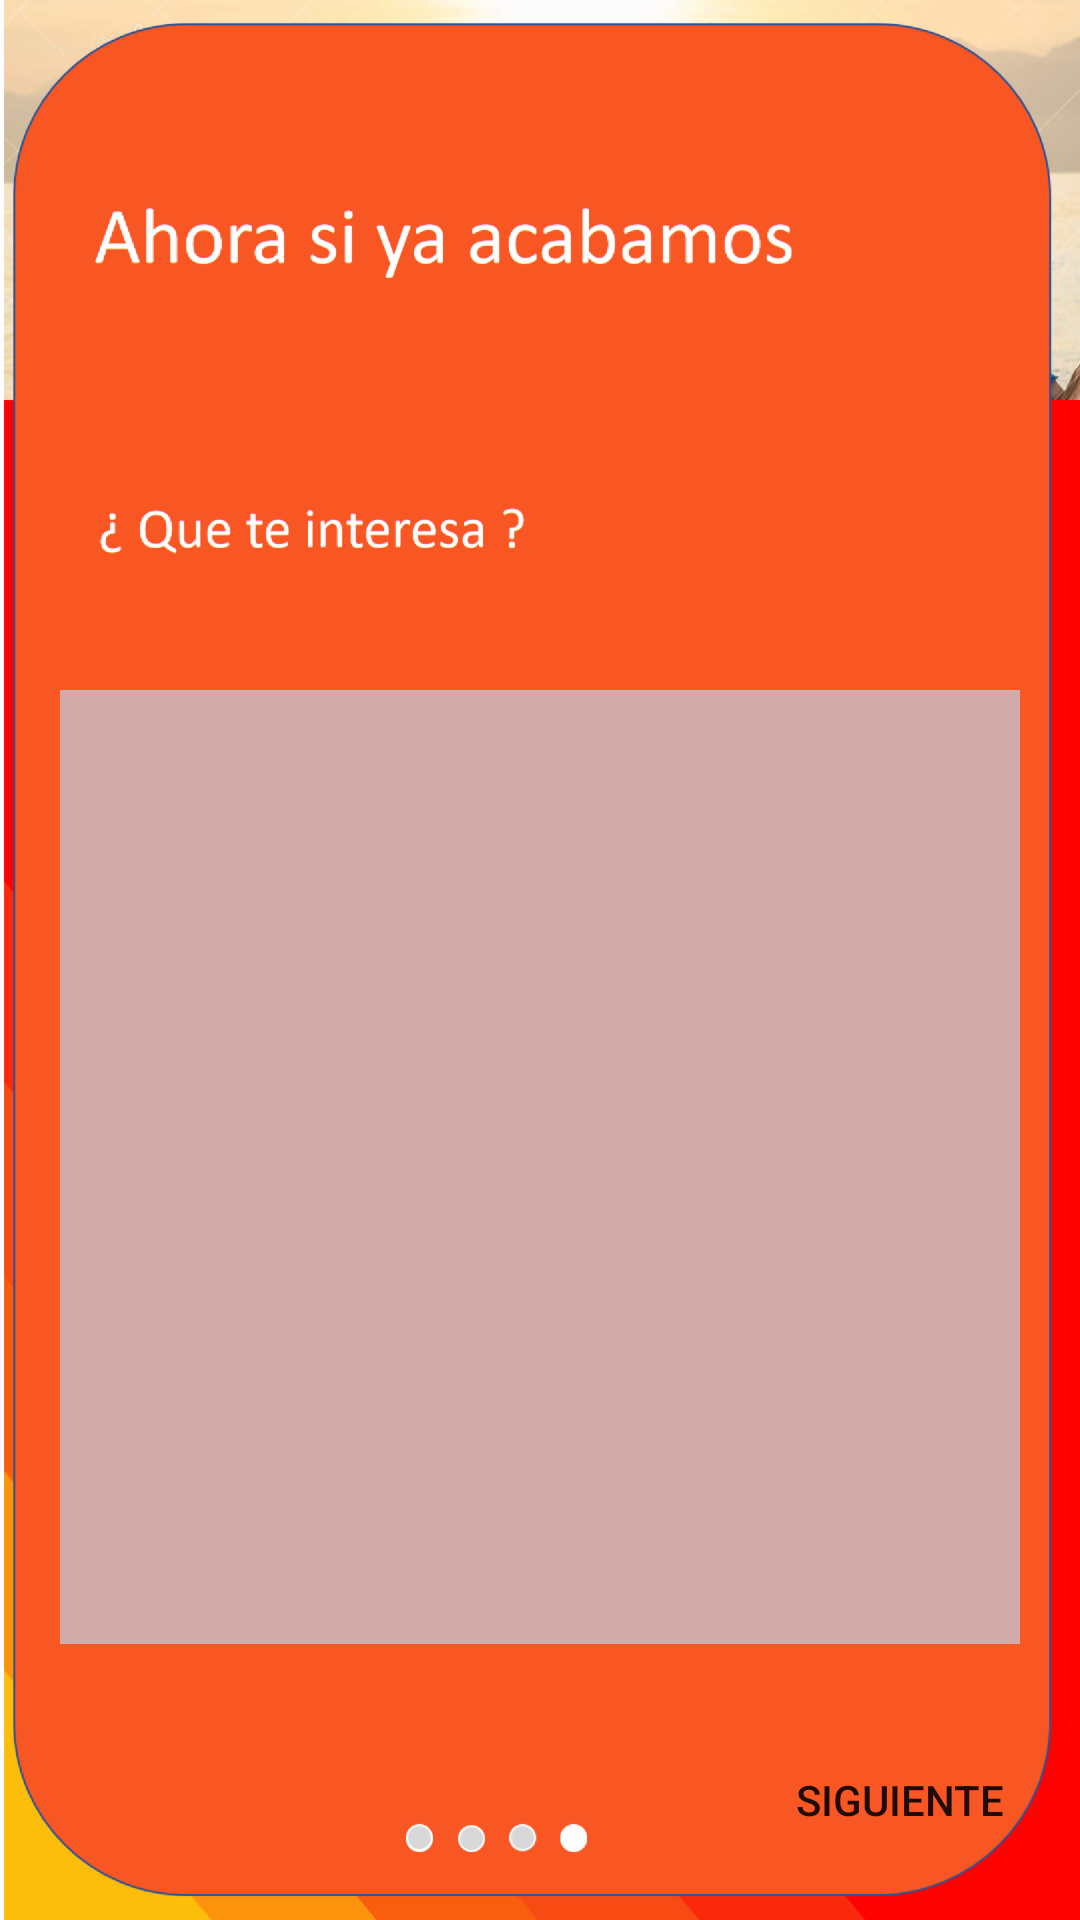

Layout XML and referenced resources for this Android screen:
<!-- AndroidManifest.xml: application theme AppTheme -->
<!-- res/layout/activity_pregunta4.xml -->
<?xml version="1.0" encoding="utf-8"?>
<android.support.constraint.ConstraintLayout xmlns:android="http://schemas.android.com/apk/res/android"
    xmlns:app="http://schemas.android.com/apk/res-auto"
    xmlns:tools="http://schemas.android.com/tools"
    android:layout_width="match_parent"
    android:layout_height="match_parent"
    android:background="@drawable/pregunta4"
    tools:context=".Pregunta4Activ"
    tools:layout_editor_absoluteY="25dp">

    <Button
        android:id="@+id/button"
        android:layout_width="wrap_content"
        android:layout_height="wrap_content"
        android:layout_marginBottom="16dp"
        android:layout_marginEnd="16dp"
        android:layout_marginRight="16dp"
        android:background="@android:color/transparent"
        android:onClick="cargarPantallaFinal"
        android:text="Siguiente"
        android:textColor="@color/common_google_signin_btn_text_dark_default"
        app:layout_constraintBottom_toBottomOf="parent"
        app:layout_constraintEnd_toEndOf="parent" />

    <EditText
        android:id="@+id/editText10"
        android:layout_width="320dp"
        android:layout_height="318dp"
        android:layout_marginBottom="8dp"
        android:layout_marginEnd="8dp"
        android:layout_marginLeft="8dp"
        android:layout_marginRight="8dp"
        android:layout_marginStart="8dp"
        android:layout_marginTop="8dp"
        android:background="#d2aaaa"
        android:ems="10"
        android:inputType="textPersonName"
        app:layout_constraintBottom_toBottomOf="parent"
        app:layout_constraintEnd_toEndOf="parent"
        app:layout_constraintStart_toStartOf="parent"
        app:layout_constraintTop_toTopOf="parent"
        app:layout_constraintVertical_bias="0.725" />

</android.support.constraint.ConstraintLayout>
<!-- resources referenced by this layout -->
<resources>
  <!-- drawable pregunta4: png bitmap (drawable-hdpi, 86231 bytes) -->
  <style name="AppTheme" parent="Theme.AppCompat.Light.NoActionBar">
          
          <item name="colorPrimary">@color/colorPrimary</item>
          <item name="colorPrimaryDark">@color/colorPrimaryDark</item>
          <item name="colorAccent">@color/colorAccent</item>
          <item name="android:windowAnimationStyle">@style/CustomActivityAnimation</item>
      </style>
  <style name="CustomActivityAnimation" parent="@android:style/Animation.Activity">
          <item name="android:activityOpenEnterAnimation">@anim/slide_in_right</item>
          <item name="android:activityOpenExitAnimation">@anim/slide_out_left</item>
          <item name="android:activityCloseEnterAnimation">@anim/slide_in_left</item>
          <item name="android:activityCloseExitAnimation">@anim/slide_out_right</item>
      </style>
  <!-- not gathered from this repository: default colours our renderer supplied (Android Studio template values) -->
  <color name="colorPrimary">#FF6200EE</color>
  <color name="colorPrimaryDark">#FF3700B3</color>
  <color name="colorAccent">#FF03DAC5</color>
</resources>
